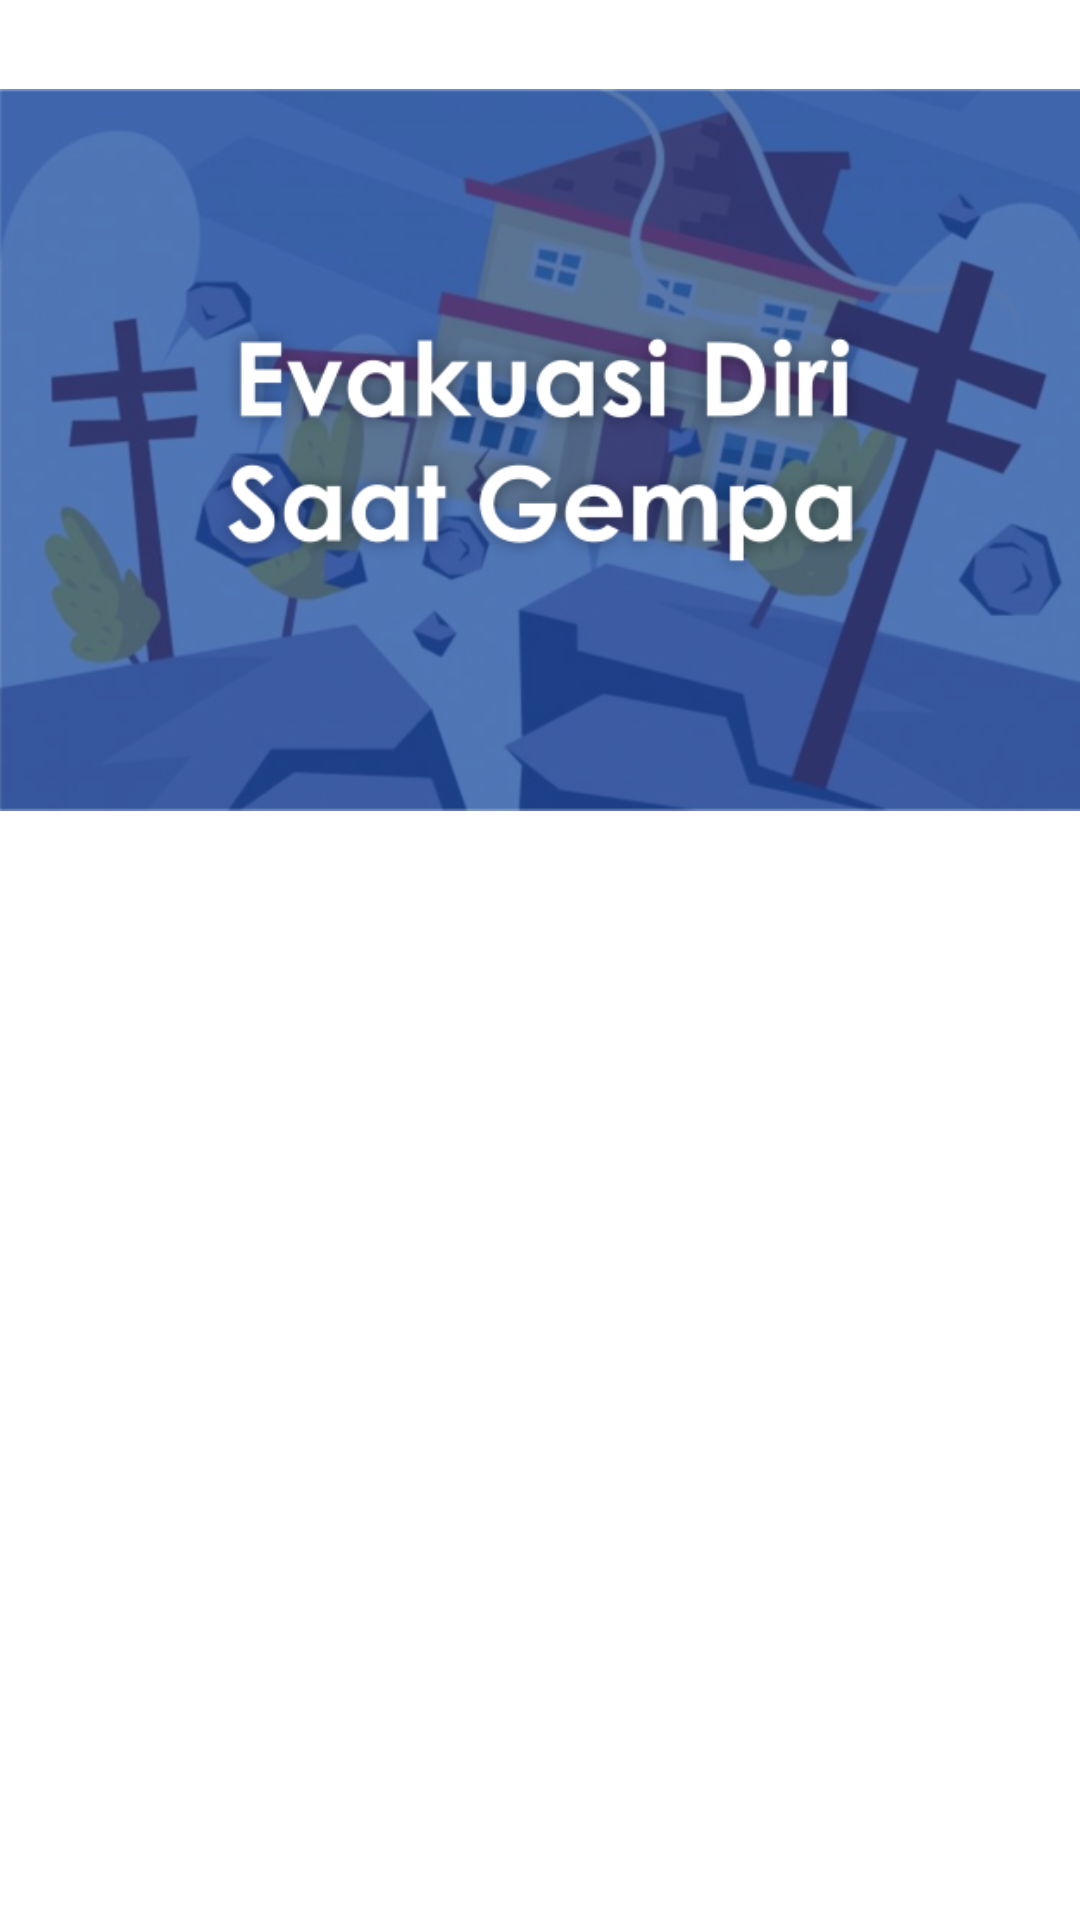

This screen was rendered from an Android layout file. Write that file and the resources it references.
<!-- AndroidManifest.xml: application theme Theme.SiagaGempaCianjur -->
<!-- res/layout/activity_tentang_gempa.xml -->
<?xml version="1.0" encoding="utf-8"?>
<RelativeLayout xmlns:android="http://schemas.android.com/apk/res/android"
    xmlns:app="http://schemas.android.com/apk/res-auto"
    xmlns:tools="http://schemas.android.com/tools"
    android:layout_width="match_parent"
    android:layout_height="match_parent"
    tools:context="com.getsucode.siagagempacianjur.Main.Splash">

    <FrameLayout
        android:id="@+id/TitleDoa"
        android:layout_width="match_parent"
        android:layout_height="wrap_content"
        app:layout_constraintEnd_toEndOf="parent"
        app:layout_constraintStart_toStartOf="parent"
        app:layout_constraintTop_toTopOf="parent">

            <ImageView
                android:layout_width="match_parent"
                android:layout_height="300dp"
                android:scaleType="fitCenter"
                android:src="@drawable/evakuasi" />

    </FrameLayout>

    <androidx.recyclerview.widget.RecyclerView
        android:id="@+id/rv_doa"
        android:layout_width="match_parent"
        android:layout_height="wrap_content"
        android:layout_below="@id/TitleDoa"
        android:layout_marginTop="20dp"
        tools:listitem="@layout/item_list_tips_gempa" />

</RelativeLayout>
<!-- res/layout/item_list_tips_gempa.xml (included above) -->
<?xml version="1.0" encoding="utf-8"?>
<LinearLayout xmlns:android="http://schemas.android.com/apk/res/android"
    xmlns:app="http://schemas.android.com/apk/res-auto"
    xmlns:tools="http://schemas.android.com/tools"
    android:layout_width="match_parent"
    android:layout_height="wrap_content"
    android:background="@color/background_grey"
    android:orientation="horizontal"
    android:padding="10dp">

    <android.support.v7.widget.CardView
        android:id="@+id/cdList"
        android:layout_width="match_parent"
        android:layout_height="80dp"
        android:layout_marginBottom="1dp"
        app:cardCornerRadius="8dp"
        app:cardElevation="1dp">

        <LinearLayout
            android:layout_width="match_parent"
            android:layout_height="match_parent">

            <ImageView
                android:layout_width="20dp"
                android:layout_height="20dp"
                android:layout_gravity="center_vertical"
                android:layout_marginLeft="20dp"
                android:layout_marginRight="20dp"
                android:src="@drawable/check" />

            <TextView
                android:id="@+id/tv_Judul"
                android:layout_width="wrap_content"
                android:layout_height="wrap_content"
                android:layout_gravity="center_vertical"
                android:layout_marginRight="5dp"
                android:text="Jangan Panik"
                android:textColor="#000"
                android:textSize="13dp"
                android:textStyle="bold" />

            <TextView
                android:id="@+id/tv_Penjelasan"
                android:layout_width="wrap_content"
                android:layout_height="wrap_content"
                android:layout_gravity="center_vertical"
                android:layout_marginRight="5dp"
                android:textColor="#000"
                android:textSize="13dp"
                android:textStyle="bold"
                android:visibility="invisible"
                tools:text="Doa Makan" />

        </LinearLayout>

    </android.support.v7.widget.CardView>

</LinearLayout>
<!-- resources referenced by this layout -->
<resources>
  <color name="background_grey">#F7F7F7</color>
  <!-- drawable check: png bitmap (drawable, 60448 bytes) -->
  <!-- drawable evakuasi: png bitmap (drawable, 231071 bytes) -->
  <style name="Theme.SiagaGempaCianjur" parent="Theme.MaterialComponents.DayNight.DarkActionBar">
          
          <item name="colorPrimary">@color/purple_500</item>
          <item name="colorPrimaryVariant">@color/purple_700</item>
          <item name="colorOnPrimary">@color/white</item>
          
          <item name="colorSecondary">@color/teal_200</item>
          <item name="colorSecondaryVariant">@color/teal_700</item>
          <item name="colorOnSecondary">@color/black</item>
          
          <item name="android:statusBarColor" tools:targetApi="l">?attr/colorPrimaryVariant</item>
          
      </style>
  <color name="purple_500">#FF2E2E</color>
  <color name="purple_700">#FF2E2E</color>
  <color name="white">#FFFFFFFF</color>
  <color name="teal_200">#FF03DAC5</color>
  <color name="teal_700">#FF018786</color>
  <color name="black">#FF000000</color>
</resources>
